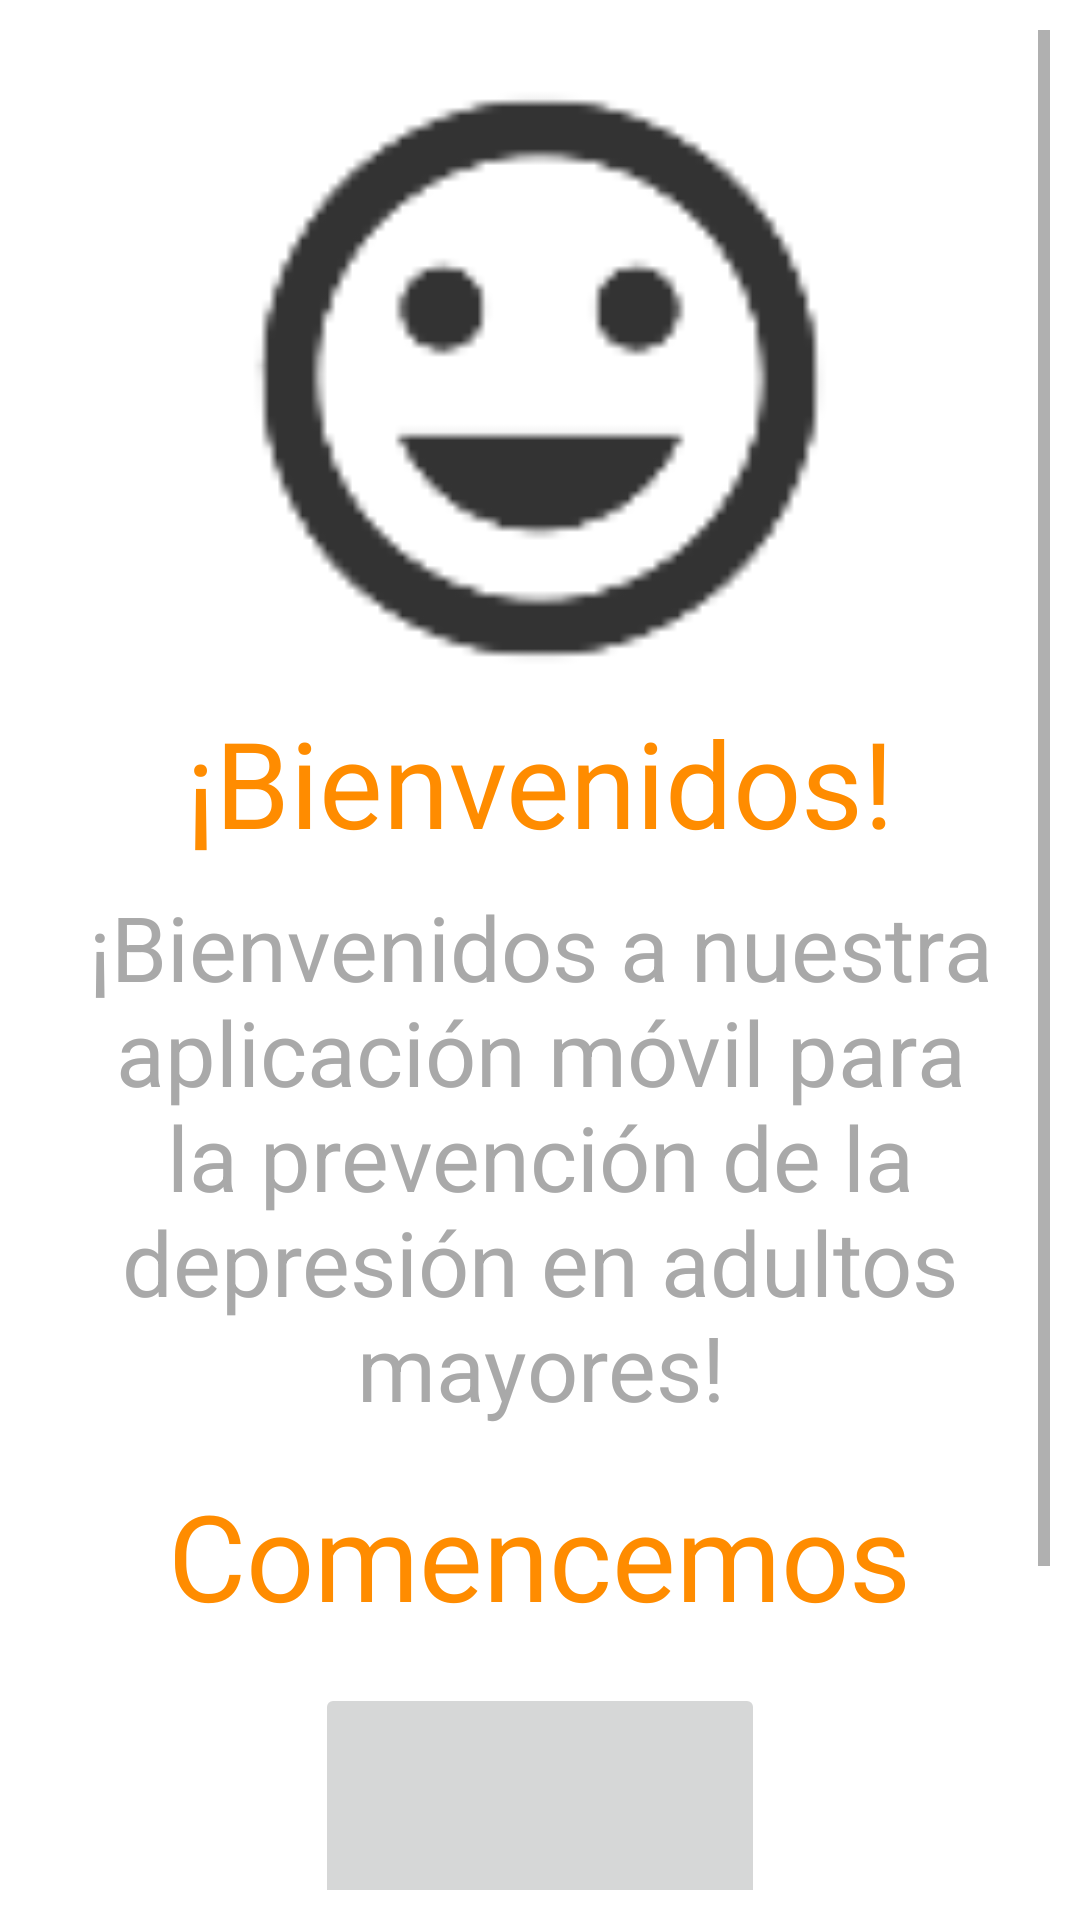

Here is an Android app screen rendered from its layout file. Give the layout XML and the strings, colors and styles it references.
<!-- AndroidManifest.xml: application theme Theme.Movil_Tesis -->
<!-- res/layout/fragment_bienvenida.xml -->
<?xml version="1.0" encoding="utf-8"?>
<RelativeLayout xmlns:android="http://schemas.android.com/apk/res/android"
    xmlns:app="http://schemas.android.com/apk/res-auto"
    xmlns:tools="http://schemas.android.com/tools"
    android:layout_width="match_parent"
    android:layout_height="match_parent"
    android:padding="10dp"
    android:gravity="center"
    tools:context=".ui.slideshow.SlideshowFragment">

    <ScrollView
        android:layout_width="match_parent"
        android:layout_height="match_parent">

        <LinearLayout
            android:layout_width="match_parent"
            android:layout_height="wrap_content"
            android:orientation="vertical"
            android:gravity="center"
            tools:ignore="ExtraText">

            
            <ImageView
                android:id="@+id/image_bienvenida"
                android:layout_width="200dp"
                android:layout_height="200dp"
                android:layout_marginTop="16dp"
                android:src="@drawable/bienvenida"/>

            
            <TextView
                android:id="@+id/text_slideshow"
                android:layout_width="match_parent"
                android:layout_height="wrap_content"
                android:layout_marginStart="16dp"
                android:layout_marginTop="8dp"
                android:layout_marginEnd="16dp"
                android:text="¡Bienvenidos!"
                android:textAlignment="center"
                android:textSize="40sp"
                android:textColor="@color/dark_orange" />

            
            <TextView
                android:id="@+id/text_description"
                android:layout_width="match_parent"
                android:layout_height="wrap_content"
                android:layout_marginStart="16dp"
                android:layout_marginTop="8dp"
                android:layout_marginEnd="16dp"
                android:text="¡Bienvenidos a nuestra aplicación móvil para la prevención de la depresión en adultos mayores!"
                android:textAlignment="center"
                android:textSize="30sp"
                android:textColor="@color/dark_gray" />

            
            <TextView
                android:id="@+id/text_identificate"
                android:layout_width="wrap_content"
                android:layout_height="wrap_content"
                android:layout_marginTop="16dp"
                android:text="Comencemos"
                android:textAlignment="center"
                android:textSize="40sp"
                android:textColor="@color/dark_orange" />

            
            <LinearLayout
                android:layout_width="wrap_content"
                android:layout_height="wrap_content"
                android:orientation="horizontal"
                android:gravity="center"
                android:layout_marginTop="16dp">

                
                <ImageButton
                    android:id="@+id/btn_adulto_mayor"
                    android:layout_width="150dp"
                    android:layout_height="200dp"
                    android:src="@drawable/adulto_mayor"/>


            </LinearLayout>

        </LinearLayout>
    </ScrollView>

</RelativeLayout>
<!-- resources referenced by this layout -->
<resources>
  <color name="dark_gray">#A9A9A9</color>
  <color name="dark_orange">#FF8C00</color>
  <!-- drawable bienvenida: png bitmap (drawable-hdpi, 702 bytes) -->
  <style name="Theme.Movil_Tesis" parent="Theme.MaterialComponents.DayNight.DarkActionBar">
          
          <item name="colorPrimary">@color/purple_500</item>
          <item name="colorPrimaryVariant">@color/purple_700</item>
          <item name="colorOnPrimary">@color/white</item>
          
          <item name="colorSecondary">@color/teal_200</item>
          <item name="colorSecondaryVariant">@color/teal_700</item>
          <item name="colorOnSecondary">@color/black</item>
          
          <item name="android:statusBarColor">?attr/colorPrimaryVariant</item>
          
      </style>
  <color name="purple_500">#6200EE</color>
  <color name="purple_700">#3700B3</color>
  <color name="white">#FFFFFF</color>
  <color name="teal_200">#03DAC5</color>
  <color name="teal_700">#018786</color>
  <color name="black">#000000</color>
</resources>
